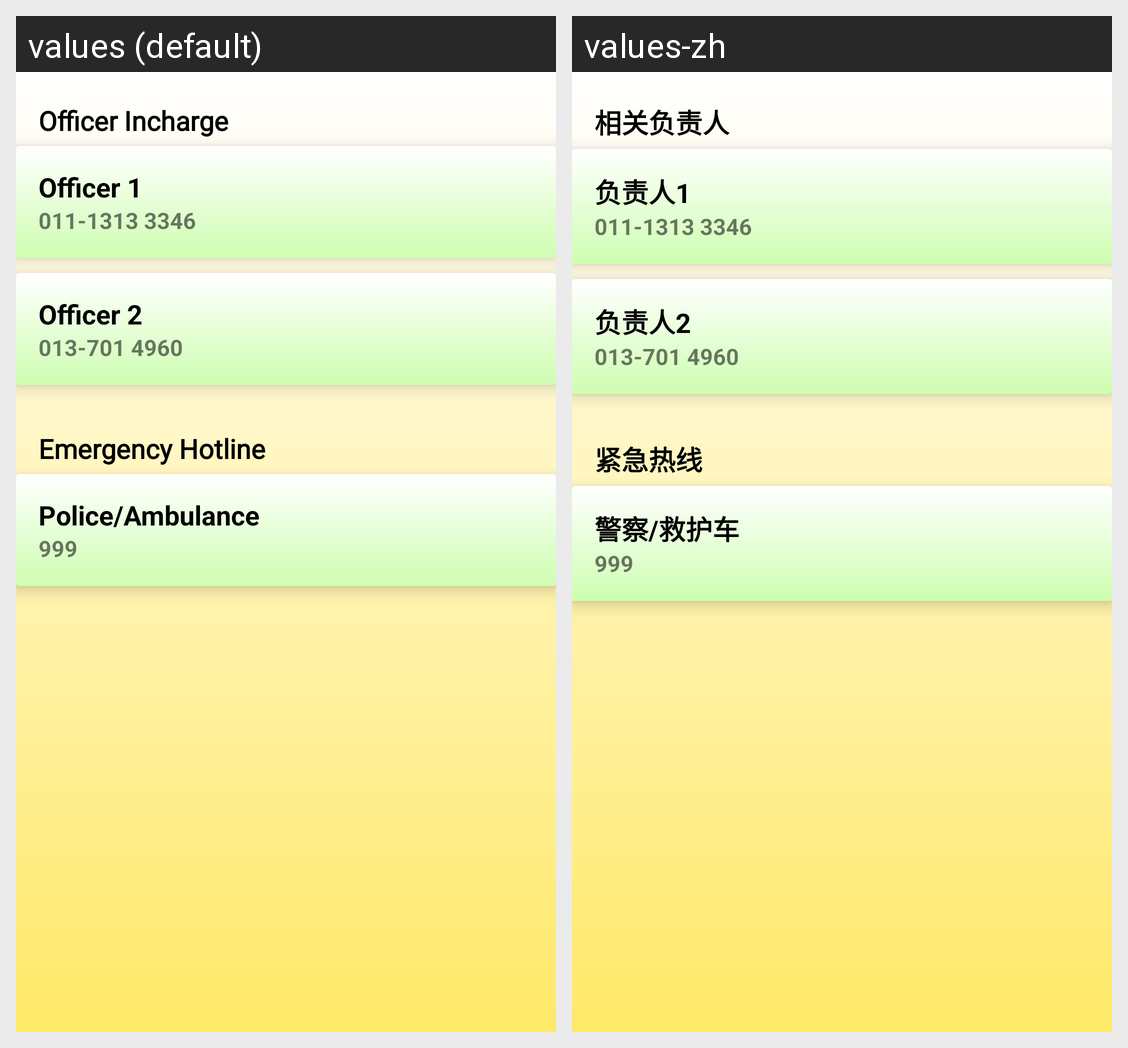

The Android screen above is rendered under two locales of the same app. Produce the string resources it draws, with the default and per-locale values.
Android screen res/layout/fragment_contact.xml rendered under 2 locales, left to right: values (default), values-zh. Device: Nexus 5 (rendered at 1080×1920; each locale shown at half size, 540×960, under a caption strip naming it); theme Theme.Xmum_bus_app.
Strings drawn on this screen, with the default value and each locale's value (text and hints the layout hard-codes, and strings that could not be matched under every locale, appear in the picture but are not listed):

officerHeader
  values: Officer Incharge
  values-zh: 相关负责人

officer1
  values: Officer 1
  values-zh: 负责人1

officer2
  values: Officer 2
  values-zh: 负责人2

hotlineHeader
  values: Emergency Hotline
  values-zh: 紧急热线

hotline
  values: Police/Ambulance
  values-zh: 警察/救护车
